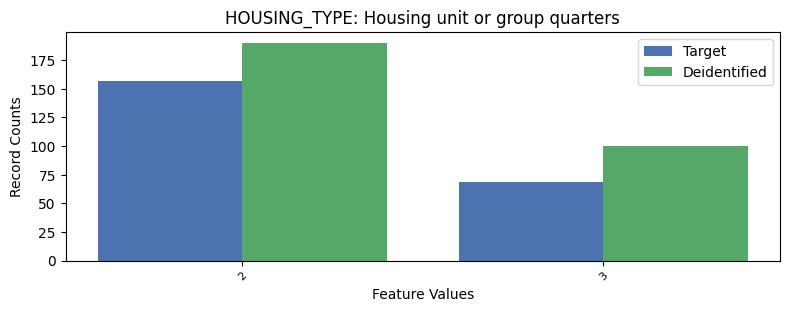

Data behind this chart, as committed beside it:
, HOUSING_TYPE, count_target, count_deidentified
0, 1, 9050, 8986
1, 2, 157, 190
2, 3, 69, 100
